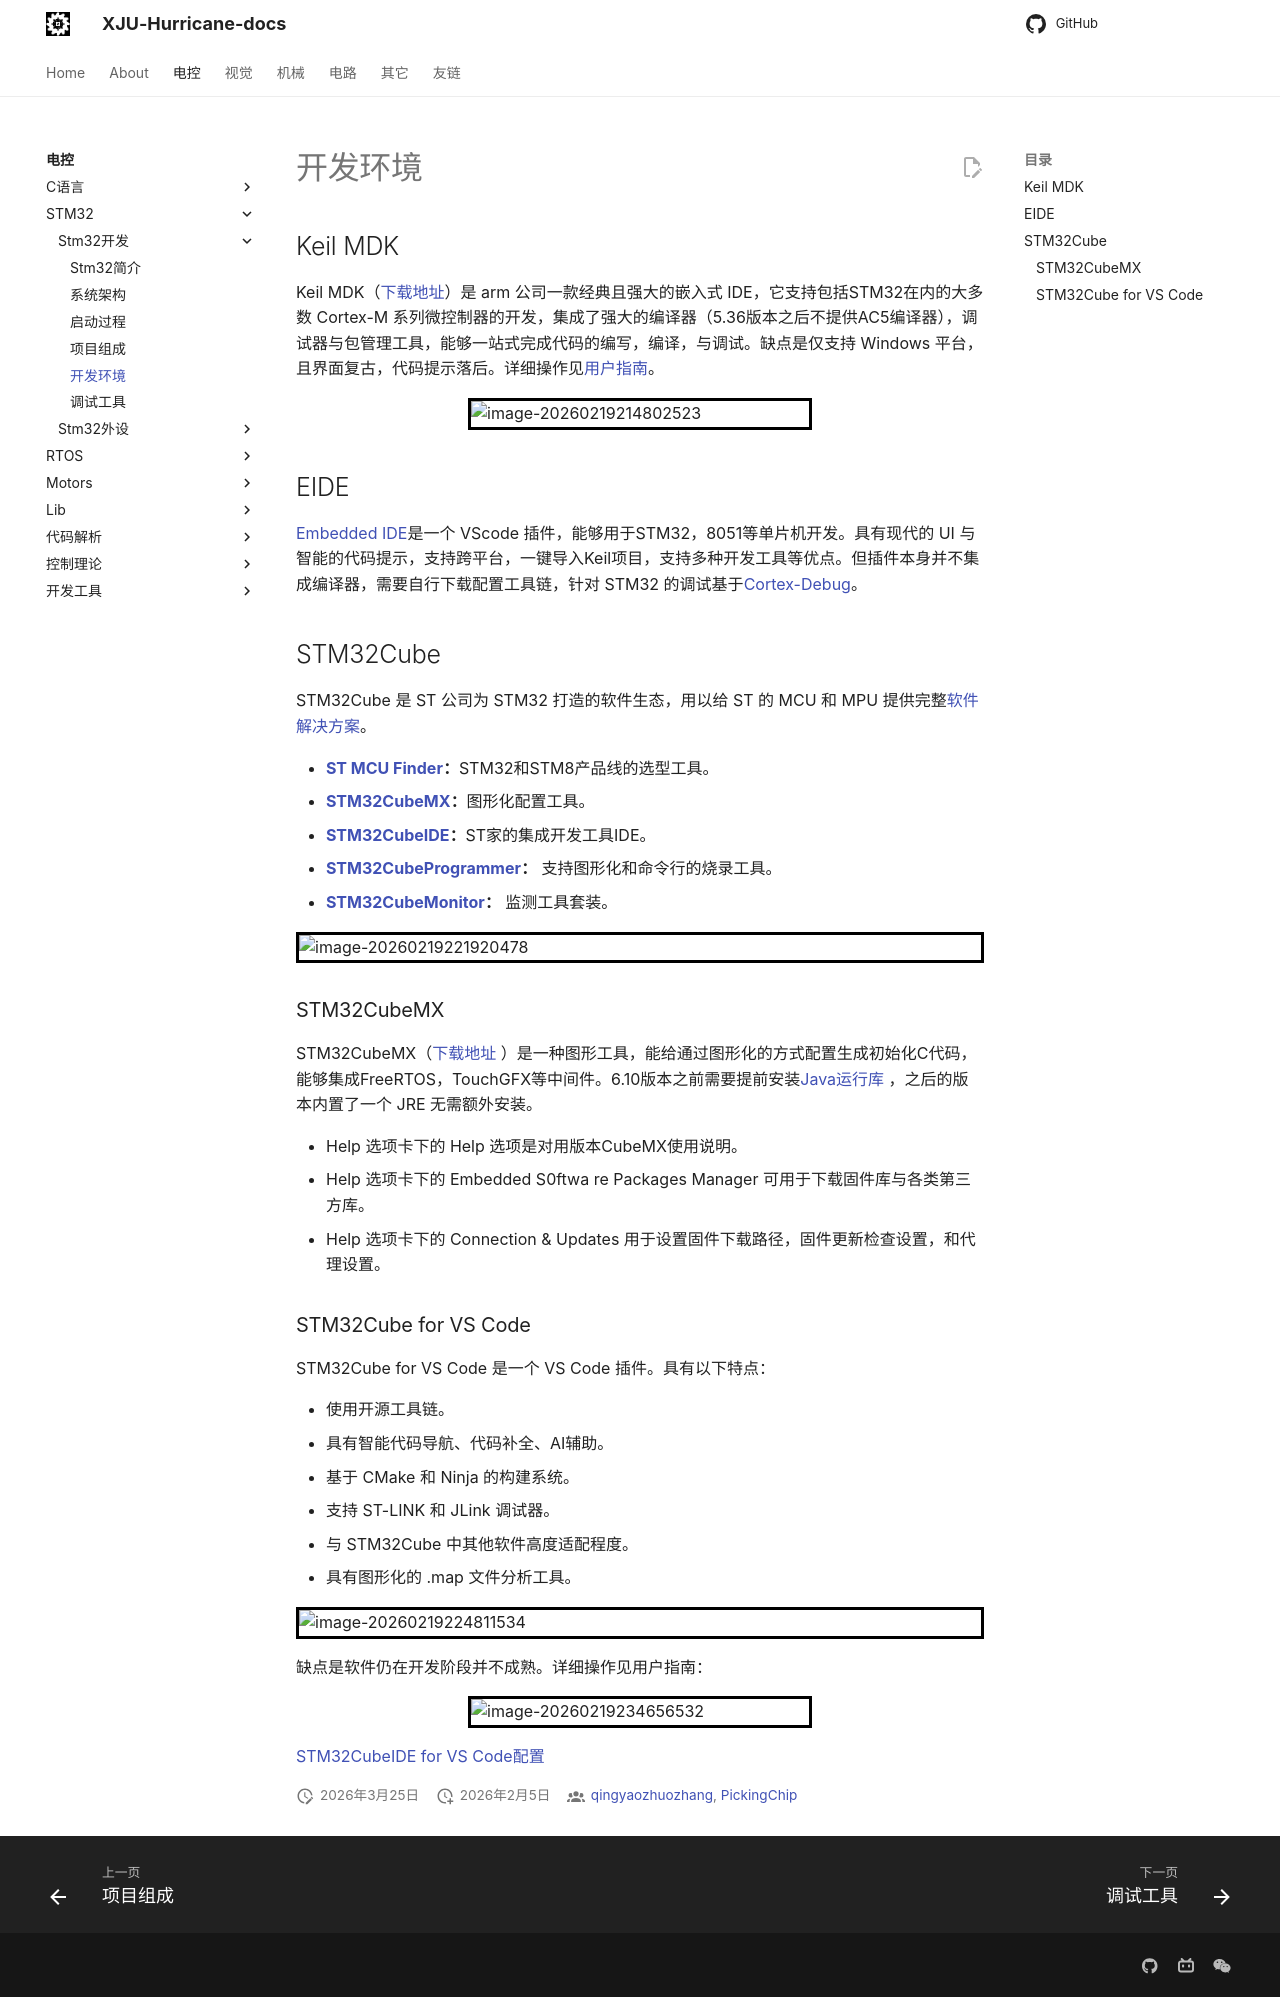

repository: XJU-Hurricane-Team/xju-hurricane-team.github.io · page: Electrical/Stm32/Stm32开发/开发环境/index.html · generator: mkdocs

## Keil MDK

Keil MDK（[下载地址](https://www.keil.com/download/product/)）是 arm 公司一款经典且强大的嵌入式 IDE，它支持包括STM32在内的大多数 Cortex-M 系列微控制器的开发，集成了强大的编译器（5.36版本之后不提供AC5编译器），调试器与包管理工具，能够一站式完成代码的编写，编译，与调试。缺点是仅支持 Windows 平台，且界面复古，代码提示落后。详细操作见[用户指南](https://developer.arm.com/documentation/101407/0540)。

![image-20260219214802523](./Picture/image-20260219214802523.png){.img-scale-50}



## EIDE

 [Embedded IDE](https://em-ide.com/zh-cn/docs/intro/)是一个 VScode 插件，能够用于STM32，8051等单片机开发。具有现代的 UI 与智能的代码提示，支持跨平台，一键导入Keil项目，支持多种开发工具等优点。但插件本身并不集成编译器，需要自行下载配置工具链，针对 STM32 的调试基于[Cortex-Debug](https://github.com/Marus/cortex-debug)。



## STM32Cube

STM32Cube 是 ST 公司为 STM32 打造的软件生态，用以给 ST 的 MCU 和 MPU 提供完整[软件解决方案](https://www.st.com/content/st_com/en/stm32-mcu-developer-zone/software-development-tools.html)。

-  [**ST MCU Finder**](https://www.st.com/en/development-tools/st-mcu-finder-pc.html)**：**STM32和STM8产品线的选型工具。
-  [**STM32CubeMX**](https://www.st.com/en/development-tools/stm32cubemx.html)**：**图形化配置工具。
-  [**STM32CubeIDE**](https://www.st.com/en/development-tools/stm32cubeide.html)**：**ST家的集成开发工具IDE。
- [**STM32CubeProgrammer**](https://www.st.com/en/development-tools/stm32cubeprog.html)**：** 支持图形化和命令行的烧录工具。
- [**STM32CubeMonitor**](https://www.st.com/en/development-tools/stm32cubemonitor.html)**：** 监测工具套装。

![image-20260219221920478](./Picture/image-20260219221920478.png)

### STM32CubeMX

STM32CubeMX（[下载地址](https://www.st.com/stm32cubemx) ）是一种图形工具，能给通过图形化的方式配置生成初始化C代码，能够集成FreeRTOS，TouchGFX等中间件。6.10版本之前需要提前安装[Java运行库](https://www.java.com/zh_CN/download/windows-64bit.jsp) ，之后的版本内置了一个 JRE 无需额外安装。

- Help 选项卡下的 Help 选项是对用版本CubeMX使用说明。
- Help 选项卡下的 Embedded S0ftwa re Packages Manager 可用于下载固件库与各类第三方库。
- Help 选项卡下的 Connection & Updates 用于设置固件下载路径，固件更新检查设置，和代理设置。

### STM32Cube for VS Code

STM32Cube for VS Code 是一个 VS Code 插件。具有以下特点：

- 使用开源工具链。
- 具有智能代码导航、代码补全、AI辅助。
- 基于 CMake 和 Ninja 的构建系统。
- 支持 ST-LINK 和 JLink 调试器。
- 与 STM32Cube 中其他软件高度适配程度。
- 具有图形化的 .map 文件分析工具。

![image-20260219224811534](./Picture/image-20260219224811534.png)

缺点是软件仍在开发阶段并不成熟。详细操作见用户指南：

![image-20260219234656532](./Picture/image-20260219234656532.png){.img-scale-50}

[STM32CubeIDE for VS Code配置](https://shequ.stmicroelectronics.cn/thread-868922-1-1.html)
